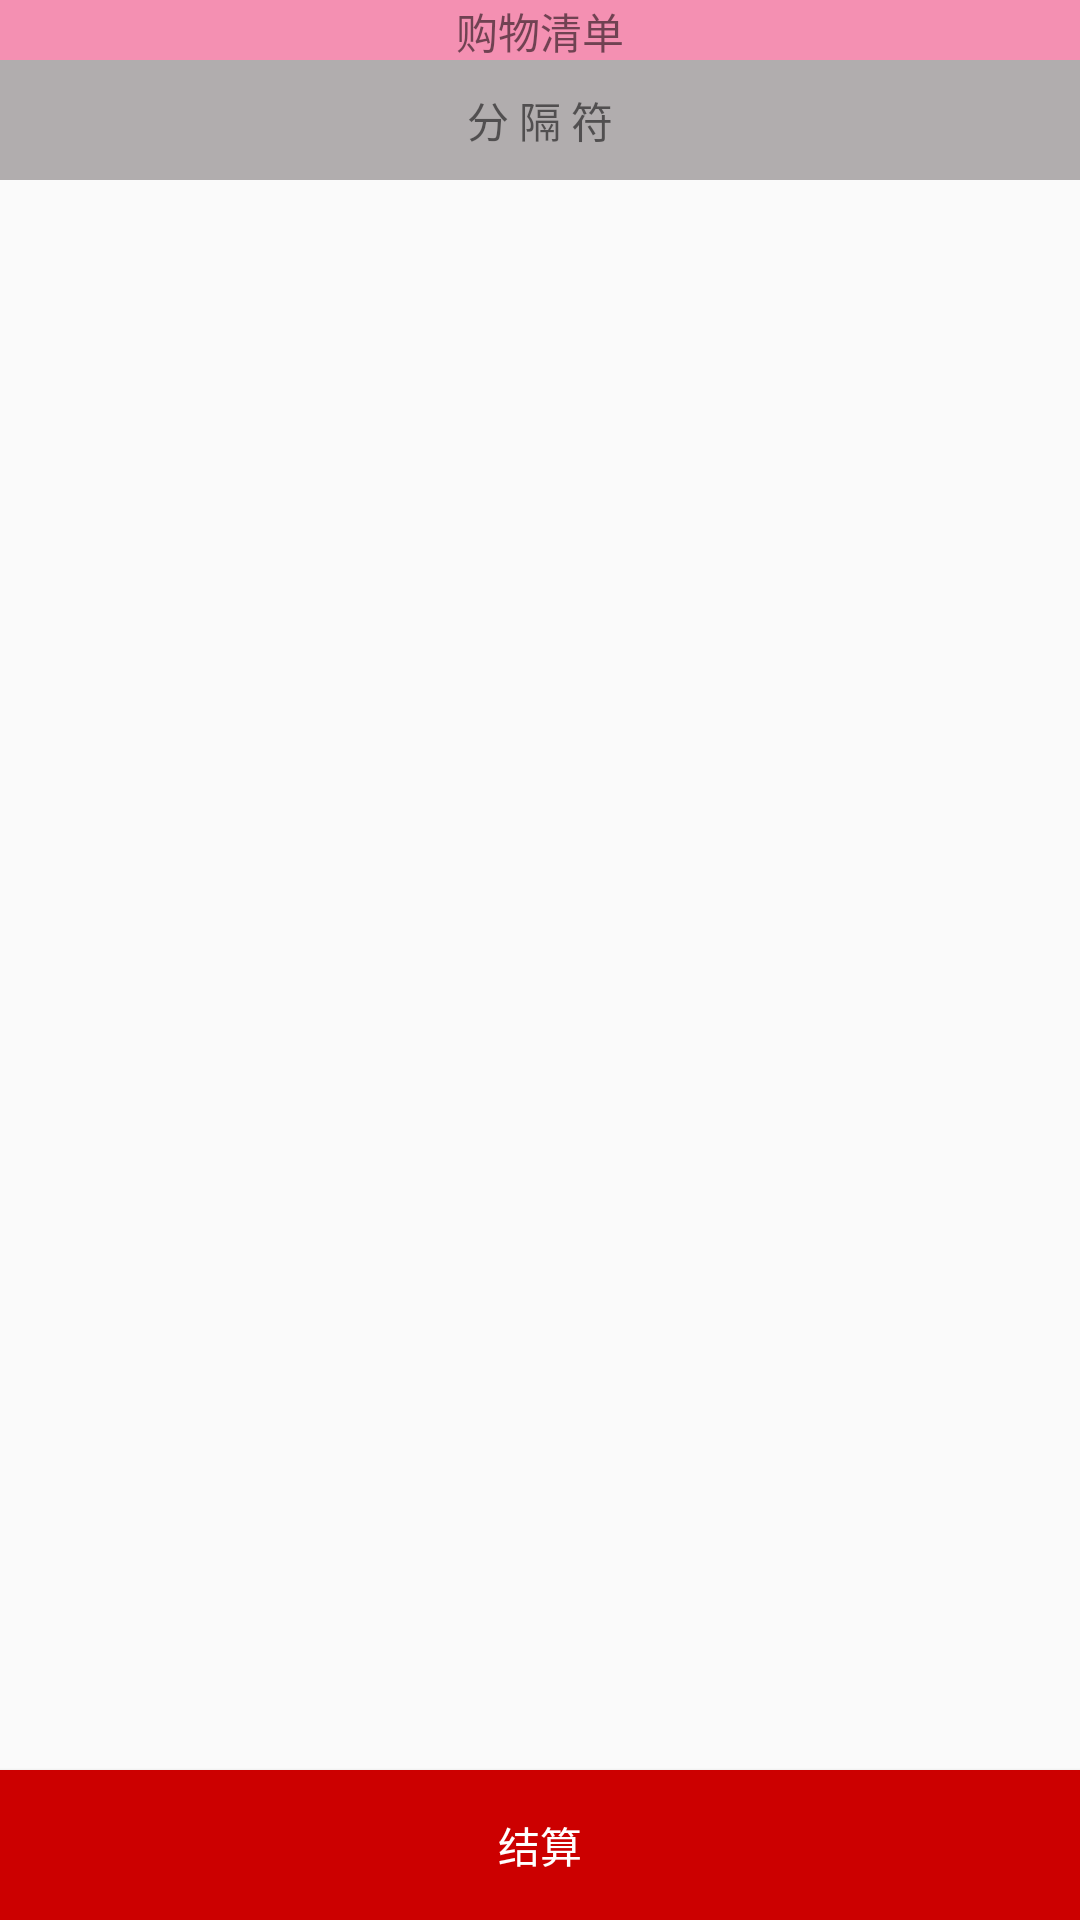

This screen was rendered from an Android layout file. Write that file and the resources it references.
<!-- AndroidManifest.xml: application theme AppTheme -->
<!-- res/layout/activity_main.xml -->
<?xml version="1.0" encoding="utf-8"?>
<LinearLayout xmlns:android="http://schemas.android.com/apk/res/android"
    xmlns:tools="http://schemas.android.com/tools"
    android:layout_width="match_parent"
    android:layout_height="match_parent"
    android:orientation="vertical"
    tools:context="com.yibao.recyclerviewdemo.MainActivity">

    <android.support.v4.widget.NestedScrollView
        android:layout_width="match_parent"
        android:layout_height="0dp"
        android:layout_weight="1">

        <LinearLayout
            android:layout_width="match_parent"
            android:layout_height="wrap_content"
            android:orientation="vertical">


            <LinearLayout
                android:layout_width="match_parent"
                android:layout_height="wrap_content"
                android:orientation="vertical">

                <TextView
                    android:layout_width="match_parent"
                    android:layout_height="20dp"
                    android:background="@color/colorAccent"
                    android:gravity="center"
                    android:text="@string/shoppingList" />

                <android.support.v7.widget.RecyclerView
                    android:id="@+id/rv_b"
                    android:layout_width="match_parent"
                    android:layout_height="wrap_content" />
            </LinearLayout>

            <LinearLayout
                android:layout_width="match_parent"
                android:layout_height="0dp"
                android:layout_weight="1"
                android:orientation="vertical">

                <TextView
                    android:layout_width="match_parent"
                    android:layout_height="40dp"
                    android:background="@color/colorA"
                    android:gravity="center"
                    android:text="@string/divideLine" />

                <android.support.v7.widget.RecyclerView
                    android:id="@+id/rv_a"
                    android:layout_width="match_parent"
                    android:layout_height="wrap_content" />
            </LinearLayout>
        </LinearLayout>
    </android.support.v4.widget.NestedScrollView>

    <Button
        android:layout_width="match_parent"
        android:layout_height="50dp"
        android:background="@android:color/holo_red_dark"
        android:text="@string/commit"
        android:textColor="@android:color/white" />


</LinearLayout>
<!-- resources referenced by this layout -->
<resources>
  <color name="colorA">#b1adae</color>
  <color name="colorAccent">#f490b2</color>
  <string name="commit">结算</string>
  <string name="divideLine">分 隔 符</string>
  <string name="shoppingList">购物清单</string>
  <style name="AppTheme" parent="Theme.AppCompat.Light.DarkActionBar">
          
          <item name="colorPrimary">@color/colorPrimary</item>
          <item name="colorPrimaryDark">@color/colorPrimaryDark</item>
          <item name="colorAccent">@color/colorAccent</item>
      </style>
  <color name="colorPrimary">#3F51B5</color>
  <color name="colorPrimaryDark">#303F9F</color>
</resources>
